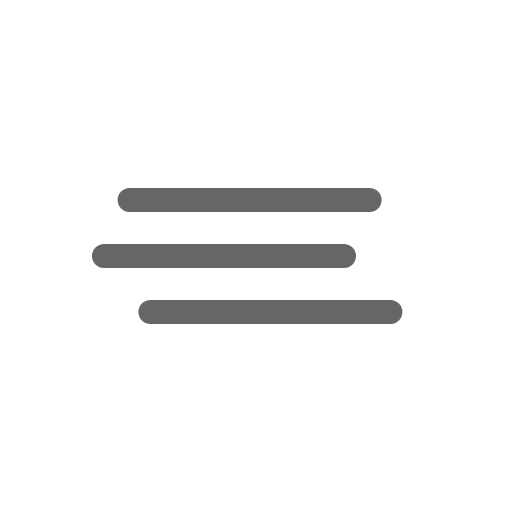
t = 0.00 s
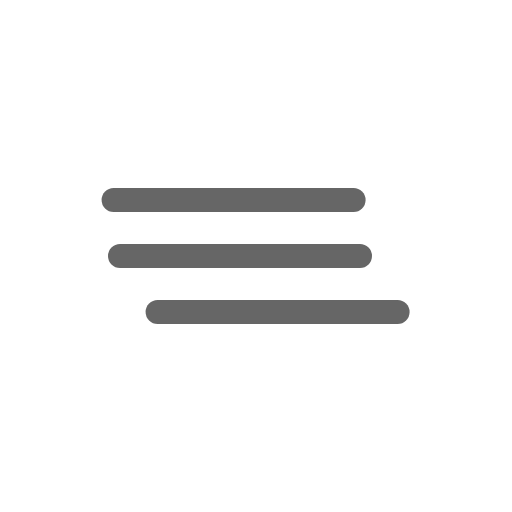
t = 0.63 s
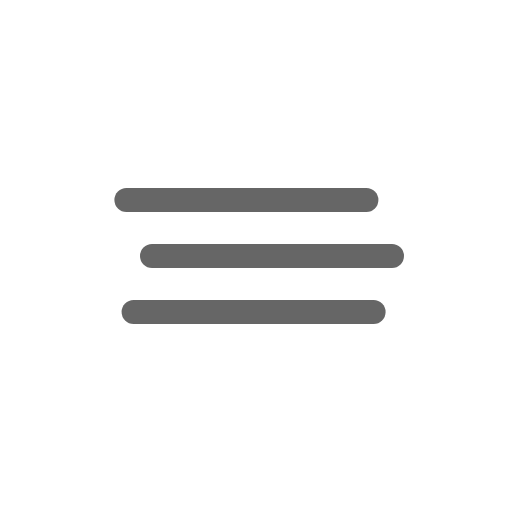
t = 1.88 s
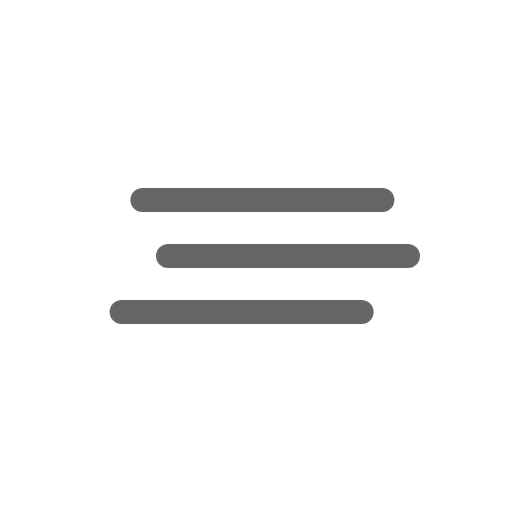
t = 2.50 s
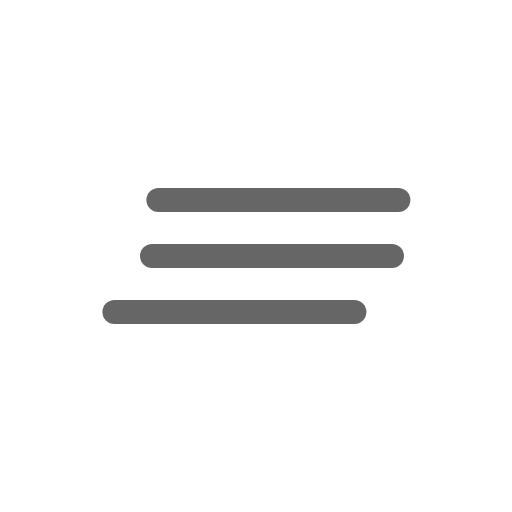
t = 3.13 s
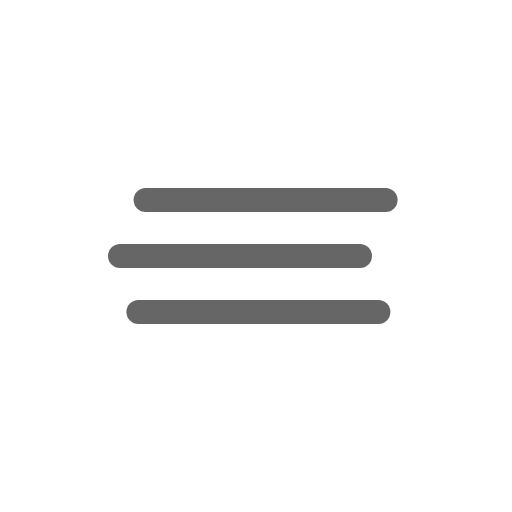
t = 4.38 s

The animated SVG that drew these frames (rendered in a browser with its animation timeline set to each time). Animation: 3 SMIL elements (animateTransform=3); one cycle of 5.00 s, repeats indefinitely.

<svg xmlns="http://www.w3.org/2000/svg" viewBox="0 0 64 64"><g><path fill="none" stroke="#666666" stroke-linecap="round" stroke-miterlimit="10" stroke-width="3" d="M17 32h30"/><animateTransform attributeName="transform" begin="0s" dur="5s" repeatCount="indefinite" type="translate" values="-4 0; 4 0; -4 0"/></g><g><path fill="none" stroke="#666666" stroke-linecap="round" stroke-miterlimit="10" stroke-width="3" d="M17 39h30"/><animateTransform attributeName="transform" begin="-2s" dur="5s" repeatCount="indefinite" type="translate" values="-3 0; 3 0; -3 0"/></g><g><path fill="none" stroke="#666666" stroke-linecap="round" stroke-miterlimit="10" stroke-width="3" d="M17 25h30"/><animateTransform attributeName="transform" begin="-4s" dur="5s" repeatCount="indefinite" type="translate" values="-4 0; 4 0; -4 0"/></g></svg>